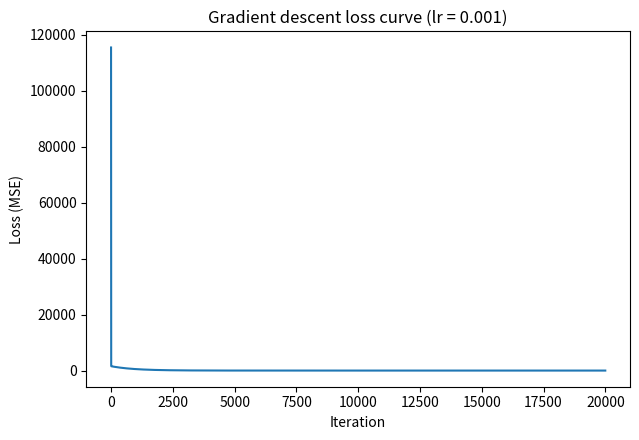
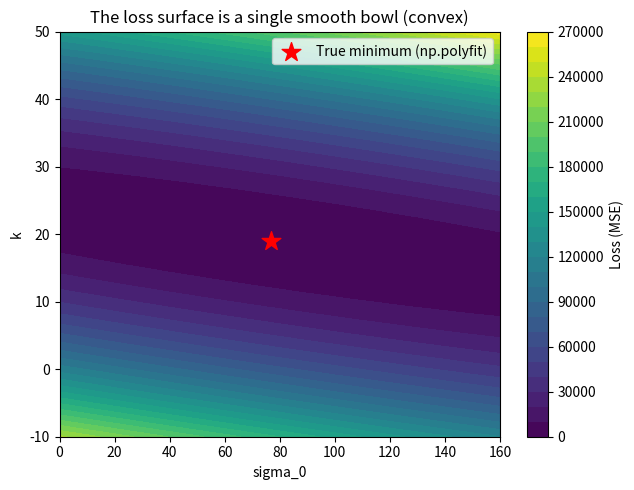

Recreate these plots in Python, in order.
import numpy as np
import matplotlib.pyplot as plt

d = np.array([0.0018, 0.0025, 0.004, 0.007, 0.016, 0.060, 0.25])
sigma_y = np.array([530, 450, 380, 300, 230, 155, 115])

x = d ** -0.5     # the linearized feature, same as Day 1 morning
y = sigma_y
n = len(x)

# Ground truth, from Day 1 morning's np.polyfit
k_true, sigma0_true = np.polyfit(x, y, 1)
print(f"Ground truth (np.polyfit): sigma_0 = {sigma0_true:.2f}, k = {k_true:.2f}")
print(f"Feature range (d^-0.5): {x.min():.2f} to {x.max():.2f}")


def gradient_descent(x, y, lr, n_iterations, track_every=None):
    n = len(x)
    k_, sigma0_ = 0.0, 0.0
    loss_history = []
    snapshots = []

    for i in range(n_iterations):
        y_pred = sigma0_ + k_ * x
        loss = np.mean((y - y_pred) ** 2)
        loss_history.append(loss)

        if track_every and i % track_every == 0:
            snapshots.append((i, sigma0_, k_, loss))

        dk = (-2/n) * np.sum(x * (y - y_pred))
        dsigma0 = (-2/n) * np.sum(y - y_pred)
        k_ -= lr * dk
        sigma0_ -= lr * dsigma0

    return sigma0_, k_, loss_history, snapshots


sigma0_fit, k_fit, losses, snapshots = gradient_descent(x, y, lr=0.001, n_iterations=100001, track_every=20000)

print(f"{'Iteration':<12}{'sigma_0':<12}{'k':<10}{'Loss':<12}")
for it, s0, k1, l in snapshots:
    print(f"{it:<12}{s0:<12.2f}{k1:<10.2f}{l:<12.2f}")

print()
print(f"Final result:  sigma_0 = {sigma0_fit:.2f}, k = {k_fit:.2f}")
print(f"np.polyfit:    sigma_0 = {sigma0_true:.2f}, k = {k_true:.2f}")


plt.figure(figsize=(6.5, 4.5))
plt.plot(losses[:20000])
plt.xlabel("Iteration")
plt.ylabel("Loss (MSE)")
plt.title("Gradient descent loss curve (lr = 0.001)")
plt.tight_layout()
plt.show()


sigma0_range = np.linspace(0, 160, 60)
k_range = np.linspace(-10, 50, 60)
S0, K = np.meshgrid(sigma0_range, k_range)

loss_surface = np.zeros_like(S0)
for i in range(S0.shape[0]):
    for j in range(S0.shape[1]):
        y_pred = S0[i, j] + K[i, j] * x
        loss_surface[i, j] = np.mean((y - y_pred) ** 2)

plt.figure(figsize=(6.5, 5))
contour = plt.contourf(S0, K, loss_surface, levels=30, cmap="viridis")
plt.colorbar(contour, label="Loss (MSE)")
plt.scatter([sigma0_true], [k_true], color="red", marker="*", s=200, label="True minimum (np.polyfit)")
plt.xlabel("sigma_0")
plt.ylabel("k")
plt.title("The loss surface is a single smooth bowl (convex)")
plt.legend()
plt.tight_layout()
plt.show()


import warnings
warnings.filterwarnings("ignore")  # the diverging run below intentionally overflows

_, _, losses_diverge, _ = gradient_descent(x, y, lr=0.01, n_iterations=8)
_, _, losses_converge, _ = gradient_descent(x, y, lr=0.001, n_iterations=8)

print("lr = 0.01  (too large):")
for i, l in enumerate(losses_diverge):
    print(f"  iteration {i}: loss = {l:,.1f}")

print()
print("lr = 0.001 (works):")
for i, l in enumerate(losses_converge):
    print(f"  iteration {i}: loss = {l:.2f}")


x_scaled = x / x.max()
print(f"Original feature range:  {x.min():.2f} to {x.max():.2f}")
print(f"Scaled feature range:    {x_scaled.min():.2f} to {x_scaled.max():.2f}")

sigma0_scaled, k_scaled, losses_scaled, _ = gradient_descent(x_scaled, y, lr=0.5, n_iterations=5000)

# Unscale k back to the original units (sigma_0 is unaffected by scaling x)
k_unscaled = k_scaled / x.max()

print()
print(f"Using SCALED features with lr=0.5 (500x larger than before!), only 5000 iterations:")
print(f"  sigma_0 = {sigma0_scaled:.2f}, k (unscaled) = {k_unscaled:.2f}")
print(f"  Compare to np.polyfit:  sigma_0 = {sigma0_true:.2f}, k = {k_true:.2f}")
